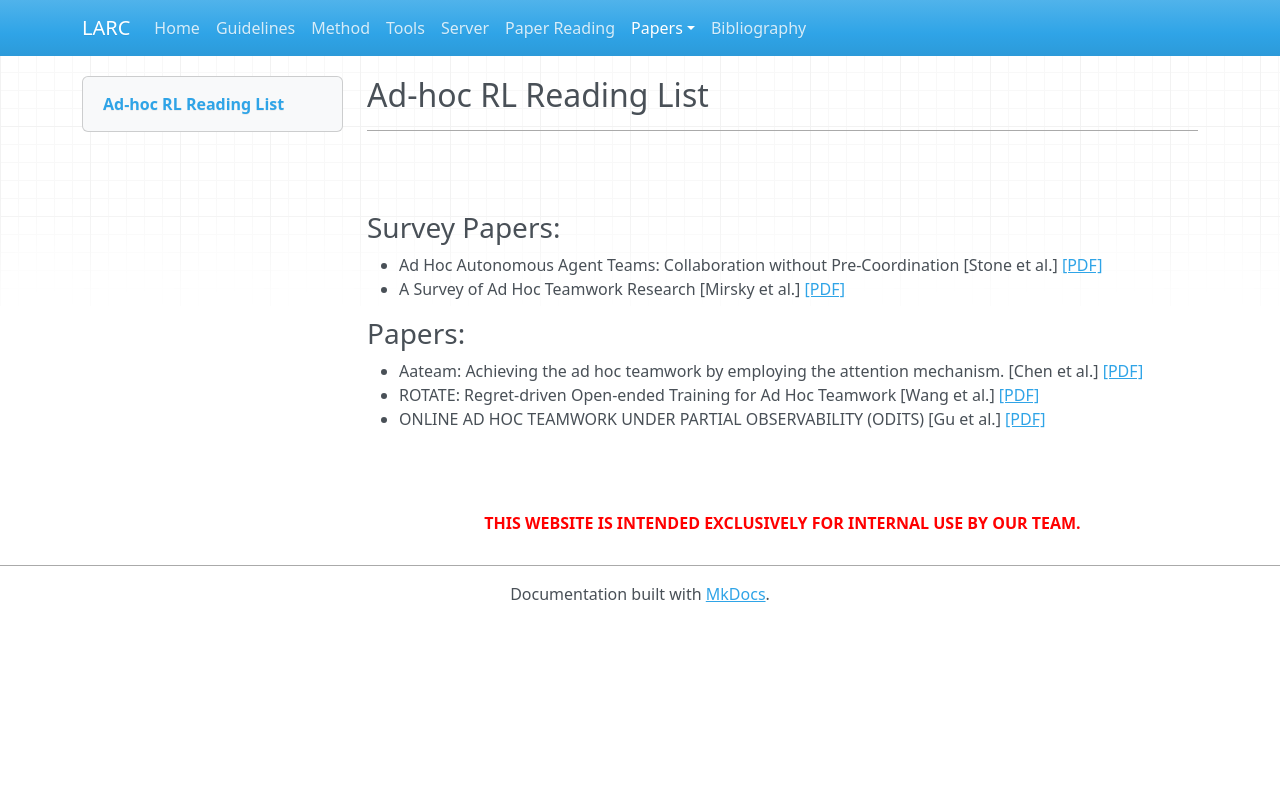

repository: jamesarambam/lag_pvt · page: adh_rl/index.html · generator: mkdocs

## Ad-hoc RL Reading List

---
<br>
<br>


### Survey Papers:
- Ad Hoc Autonomous Agent Teams: Collaboration without Pre-Coordination [Stone et al.] [[PDF]](<https://www.cs.utexas.edu/~pstone/Papers/bib2html-links/AAAI10-adhoc.pdf>)
- A Survey of Ad Hoc Teamwork Research [Mirsky et al.] [[PDF]](<https://arxiv.org/pdf/2202.10450>)

### Papers:
- Aateam: Achieving the ad hoc teamwork by employing the attention mechanism. [Chen et al.] [[PDF]](<https://aaai.org/ojs/index.php/AAAI/article/download/6196/6052>)
- ROTATE: Regret-driven Open-ended Training for Ad Hoc Teamwork [Wang et al.] [[PDF]](<https://arxiv.org/pdf/2505.23686>)
- ONLINE AD HOC TEAMWORK UNDER PARTIAL OBSERVABILITY (ODITS) [Gu et al.] [[PDF]](<https://openreview.net/pdf?id=18Ys0-PzyPI>)


<br><br>
<center><b><font color="red">THIS WEBSITE IS INTENDED EXCLUSIVELY FOR INTERNAL USE BY OUR TEAM.</font></b></center>
